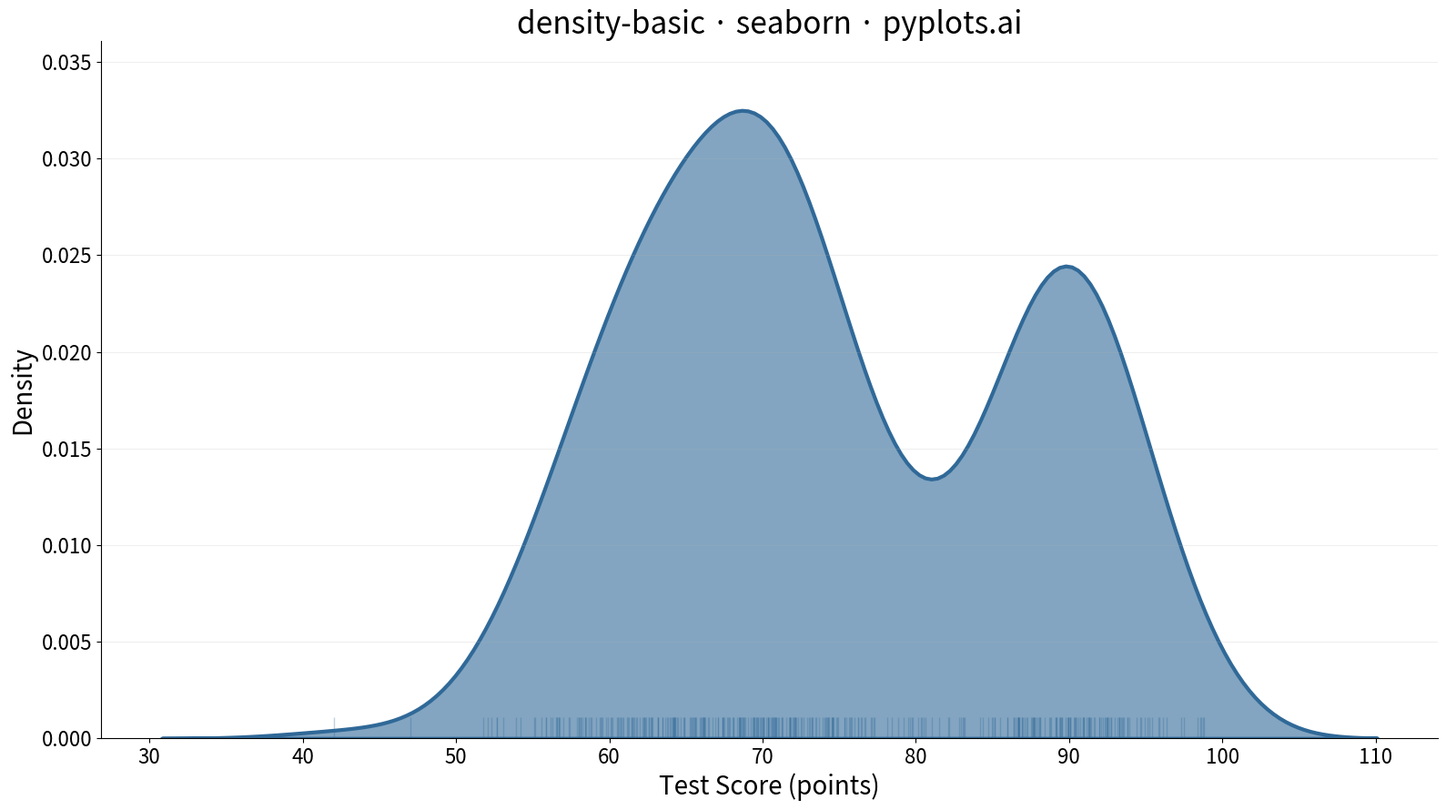

Recreate this plot in Python.
""" pyplots.ai
density-basic: Basic Density Plot
Library: seaborn 0.13.2 | Python 3.14.3
Quality: 87/100 | Updated: 2026-02-23
"""

import matplotlib.pyplot as plt
import numpy as np
import seaborn as sns


# Data - bimodal distribution of test scores
np.random.seed(42)
test_scores = np.concatenate(
    [
        np.random.normal(68, 8, 280),  # Main group centered at 68
        np.random.normal(90, 4, 120),  # High achievers group
    ]
)

# Plot
fig, ax = plt.subplots(figsize=(16, 9))
sns.kdeplot(data=test_scores, ax=ax, fill=True, alpha=0.6, color="#306998", linewidth=3)
sns.rugplot(data=test_scores, ax=ax, color="#306998", alpha=0.3, height=0.03)

# Style
ax.set_xlabel("Test Score (points)", fontsize=20)
ax.set_ylabel("Density", fontsize=20)
ax.set_title("density-basic · seaborn · pyplots.ai", fontsize=24, fontweight="medium")
ax.tick_params(axis="both", labelsize=16)
ax.spines["top"].set_visible(False)
ax.spines["right"].set_visible(False)
ax.yaxis.grid(True, alpha=0.2, linewidth=0.8)

plt.tight_layout()
plt.savefig("plot.png", dpi=300, bbox_inches="tight")
